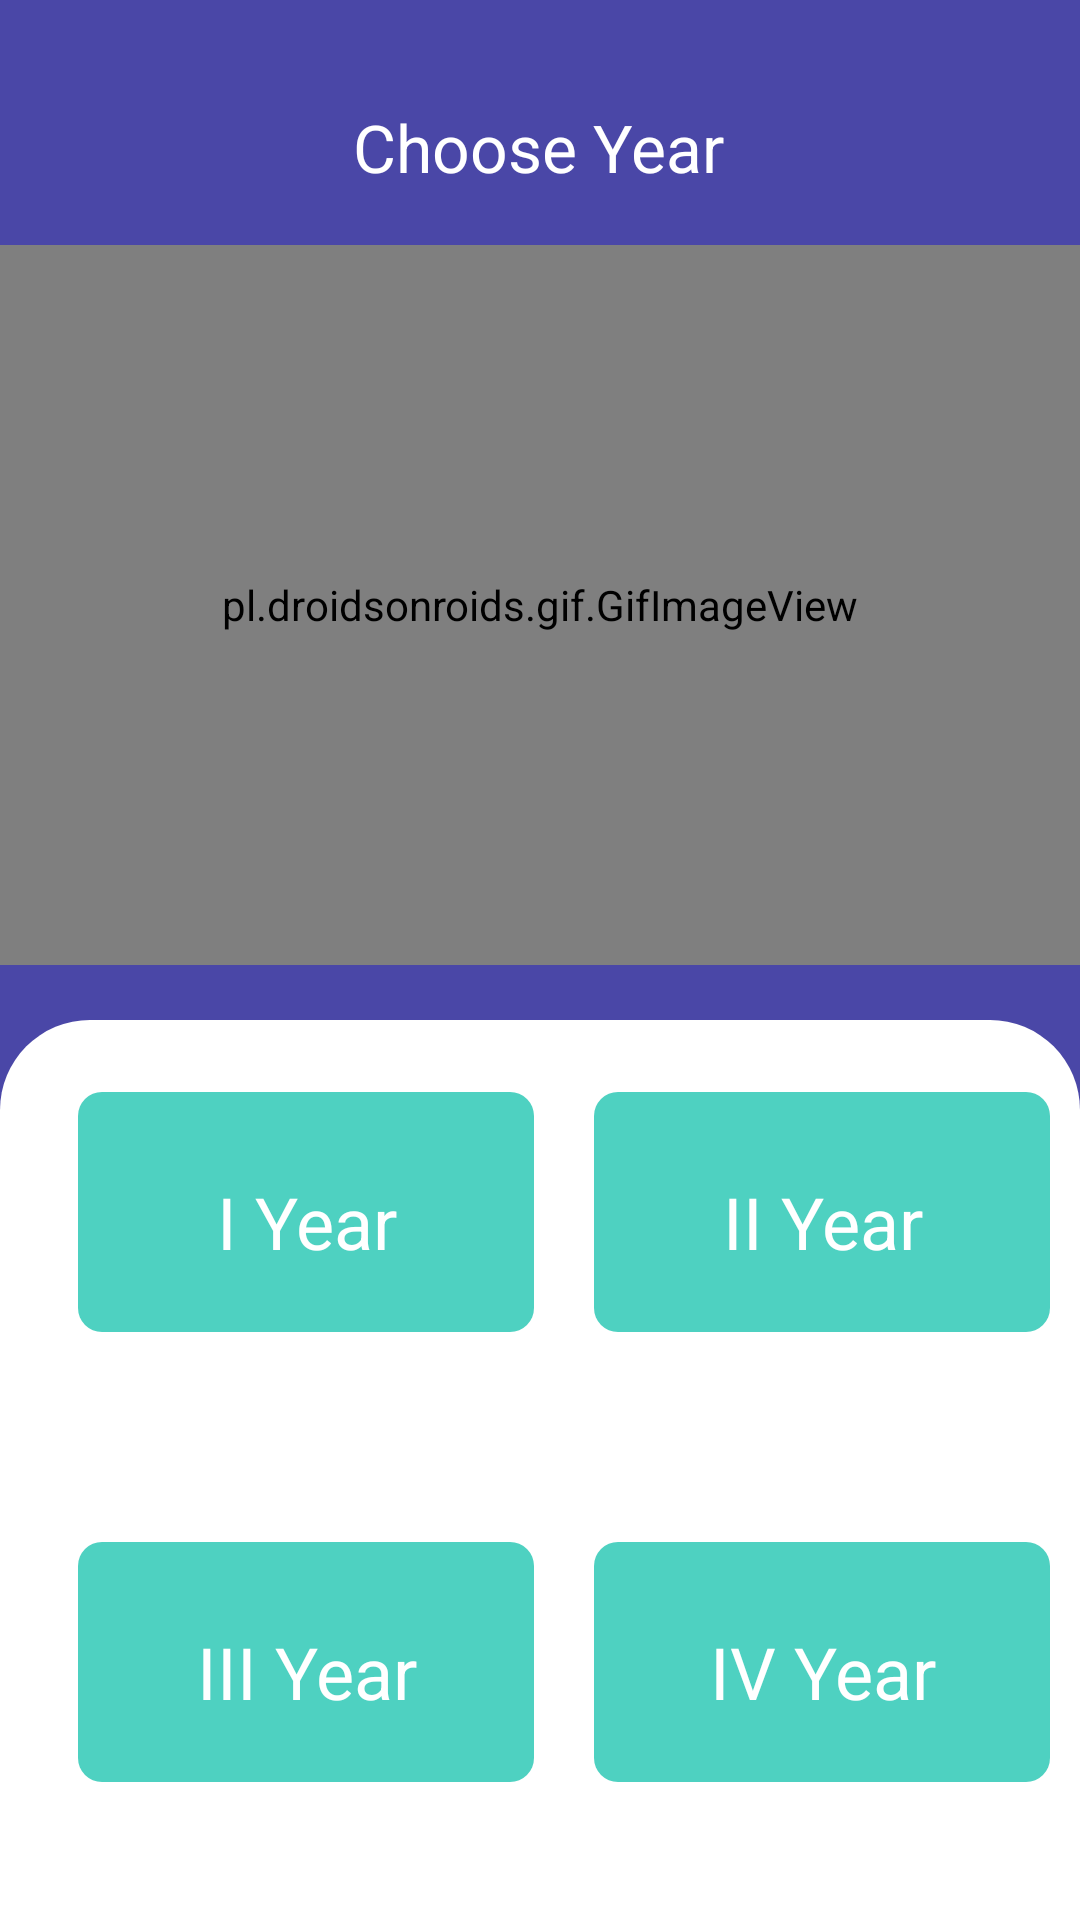

This screen was rendered from an Android layout file. Write that file and the resources it references.
<!-- AndroidManifest.xml: application theme AppTheme -->
<!-- res/layout/prev_question_papers_second_dashboard.xml -->
<?xml version="1.0" encoding="utf-8"?>
<androidx.constraintlayout.widget.ConstraintLayout xmlns:android="http://schemas.android.com/apk/res/android"
    xmlns:app="http://schemas.android.com/apk/res-auto"
    xmlns:tools="http://schemas.android.com/tools"
    android:layout_width="match_parent"
    android:layout_height="match_parent"
    android:background="@color/purple">

    <TextView
        android:id="@+id/textView"
        android:layout_width="wrap_content"
        android:layout_height="wrap_content"
        android:layout_marginStart="8dp"
        android:layout_marginTop="24dp"
        android:layout_marginEnd="8dp"
        android:layout_marginBottom="8dp"
        android:text="Choose Year"
        android:textColor="#FFF"
        android:textSize="22sp"
        app:layout_constraintBottom_toTopOf="@+id/gifImageView3"
        app:layout_constraintEnd_toEndOf="parent"
        app:layout_constraintHorizontal_bias="0.497"
        app:layout_constraintStart_toStartOf="parent"
        app:layout_constraintTop_toTopOf="parent" />

    <pl.droidsonroids.gif.GifImageView
        android:id="@+id/gifImageView3"
        android:layout_width="0dp"
        android:layout_height="0dp"
        android:layout_marginBottom="8dp"
        android:src="@drawable/guy_with_papers"
        app:layout_constraintBottom_toTopOf="@id/myDashBoard3"
        app:layout_constraintDimensionRatio="3:2"
        app:layout_constraintEnd_toEndOf="parent"
        app:layout_constraintStart_toStartOf="parent"
        app:layout_constraintTop_toBottomOf="@id/textView"></pl.droidsonroids.gif.GifImageView>

    
    <LinearLayout
        android:layout_width="match_parent"
        android:id="@+id/myDashBoard3"
        android:layout_height="300dp"
        android:layout_marginStart="0dp"
        android:layout_marginEnd="0dp"
        android:layout_marginBottom="0dp"
        android:layout_marginRight="2dp"
        android:layout_marginLeft="2dp"
        android:background="@drawable/bg_menu"
        android:orientation="vertical"
        app:layout_constraintBottom_toBottomOf="parent"
        app:layout_constraintEnd_toEndOf="parent"
        app:layout_constraintStart_toStartOf="parent">

        
        <LinearLayout
            android:layout_width="match_parent"
            android:layout_height="wrap_content"
            android:layout_weight="3"
            android:orientation="horizontal"
            android:paddingLeft="16dp"
            android:paddingTop="24dp"
            android:paddingBottom="24dp">

            
            <LinearLayout
                android:layout_width="0dp"
                android:layout_height="wrap_content"
                android:layout_weight="1"
                android:orientation="vertical">

                <LinearLayout
                    android:layout_width="match_parent"
                    android:layout_height="80dp"
                    android:layout_marginLeft="10dp"
                    android:layout_marginRight="10dp"
                    android:layout_marginBottom="18dp"
                    android:background="@drawable/bg_green"
                    android:orientation="vertical">

                    <ImageView
                        android:layout_width="wrap_content"
                        android:layout_height="wrap_content"
                        android:layout_marginLeft="12dp"
                        android:layout_marginTop="12dp"
                        android:layout_marginBottom="1dp" />

                    <TextView
                        android:id="@+id/FIRST_YEAR"
                        android:layout_width="match_parent"
                        android:layout_height="wrap_content"
                        android:layout_marginTop="14dp
"                       android:layout_marginBottom="14dp"
                        android:layout_marginLeft="14dp"
                        android:layout_marginRight="14dp"
                        android:text="I Year"
                        android:textAlignment="center"
                        android:textColor="#FFF"
                        android:textSize="24sp" />

                </LinearLayout>
            </LinearLayout>

            
            <LinearLayout
                android:layout_width="0dp"
                android:layout_height="wrap_content"
                android:layout_weight="1"
                android:orientation="vertical">

                <LinearLayout
                    android:layout_width="match_parent"
                    android:layout_height="80dp"
                    android:layout_marginLeft="10dp"
                    android:layout_marginRight="10dp"
                    android:layout_marginBottom="18dp"
                    android:background="@drawable/bg_green"
                    android:orientation="vertical">

                    <ImageView
                        android:layout_width="wrap_content"
                        android:layout_height="wrap_content"
                        android:layout_marginLeft="12dp"
                        android:layout_marginTop="12dp"
                        android:layout_marginBottom="1dp" />

                    <TextView
                        android:id="@+id/SECOND_YEAR"
                        android:layout_width="match_parent"
                        android:layout_height="wrap_content"
                        android:layout_marginTop="14dp
"                       android:layout_marginBottom="14dp"
                        android:layout_marginLeft="14dp"
                        android:layout_marginRight="14dp"
                        android:text="II Year"
                        android:textAlignment="center"
                        android:textColor="#FFF"
                        android:textSize="24sp" />

                </LinearLayout>
            </LinearLayout>


        </LinearLayout>

        
        <LinearLayout
            android:layout_width="match_parent"
            android:layout_height="wrap_content"
            android:layout_weight="3"
            android:orientation="horizontal"
            android:paddingLeft="16dp"
            android:paddingTop="24dp"
            android:paddingBottom="24dp">

            
            <LinearLayout
                android:layout_width="0dp"
                android:layout_height="wrap_content"
                android:layout_weight="1"
                android:orientation="vertical">

                <LinearLayout
                    android:layout_width="match_parent"
                    android:layout_height="80dp"
                    android:layout_marginLeft="10dp"
                    android:layout_marginRight="10dp"
                    android:layout_marginBottom="18dp"
                    android:background="@drawable/bg_green"
                    android:orientation="vertical">

                    <ImageView
                        android:layout_width="wrap_content"
                        android:layout_height="wrap_content"
                        android:layout_marginLeft="12dp"
                        android:layout_marginTop="12dp"
                        android:layout_marginBottom="1dp" />

                    <TextView
                        android:id="@+id/THIRD_YEAR"
                        android:layout_width="match_parent"
                        android:layout_height="wrap_content"
                        android:layout_marginTop="14dp
"                       android:layout_marginBottom="14dp"
                        android:layout_marginLeft="14dp"
                        android:layout_marginRight="14dp"
                        android:text="III Year"
                        android:textAlignment="center"
                        android:textColor="#FFF"
                        android:textSize="24sp" />

                </LinearLayout>
            </LinearLayout>

            
            <LinearLayout
                android:layout_width="0dp"
                android:layout_height="wrap_content"
                android:layout_weight="1"
                android:orientation="vertical">

                <LinearLayout
                    android:layout_width="match_parent"
                    android:layout_height="80dp"
                    android:layout_marginLeft="10dp"
                    android:layout_marginRight="10dp"
                    android:layout_marginBottom="18dp"
                    android:background="@drawable/bg_green"
                    android:orientation="vertical">

                    <ImageView
                        android:layout_width="wrap_content"
                        android:layout_height="wrap_content"
                        android:layout_marginLeft="12dp"
                        android:layout_marginTop="12dp"
                        android:layout_marginBottom="1dp" />

                    <TextView
                        android:id="@+id/FOURTH_YEAR"
                        android:layout_width="match_parent"
                        android:layout_height="wrap_content"
                        android:layout_marginTop="14dp
"                       android:layout_marginBottom="14dp"
                        android:layout_marginLeft="14dp"
                        android:layout_marginRight="14dp"
                        android:text="IV Year"
                        android:textAlignment="center"
                        android:textColor="#FFF"
                        android:textSize="24sp" />

                </LinearLayout>
            </LinearLayout>


        </LinearLayout>


    </LinearLayout>


</androidx.constraintlayout.widget.ConstraintLayout>
<!-- resources referenced by this layout -->
<resources>
  <color name="purple">#4A47A7</color>
  <!-- drawable bg_green (drawable) -->
  <?xml version="1.0" encoding="utf-8"?>
  <shape xmlns:android="http://schemas.android.com/apk/res/android">
      <solid
          android:color="#4ED1C1"
          />
      <corners
          android:radius="8dp"
          />
  
  
  </shape>
  <!-- drawable bg_menu (drawable) -->
  <?xml version="1.0" encoding="utf-8"?>
  <shape xmlns:android="http://schemas.android.com/apk/res/android">
      <solid
          android:color="#FFF"
          
          />
      <corners
          android:topLeftRadius="30dp"
          android:topRightRadius="30dp"
          />
  
  
  </shape>
  <!-- drawable guy_with_papers: gif bitmap (drawable, 694466 bytes) -->
  <style name="AppTheme" parent="Theme.AppCompat.Light.NoActionBar">
          
          <item name="colorPrimary">@color/colorPrimary</item>
          <item name="colorPrimaryDark">@color/colorPrimaryDark</item>
          <item name="colorAccent">@color/colorAccent</item>
      </style>
  <color name="colorPrimary">#3F51B5</color>
  <color name="colorPrimaryDark">#303F9F</color>
  <color name="colorAccent">#FF4081</color>
</resources>
